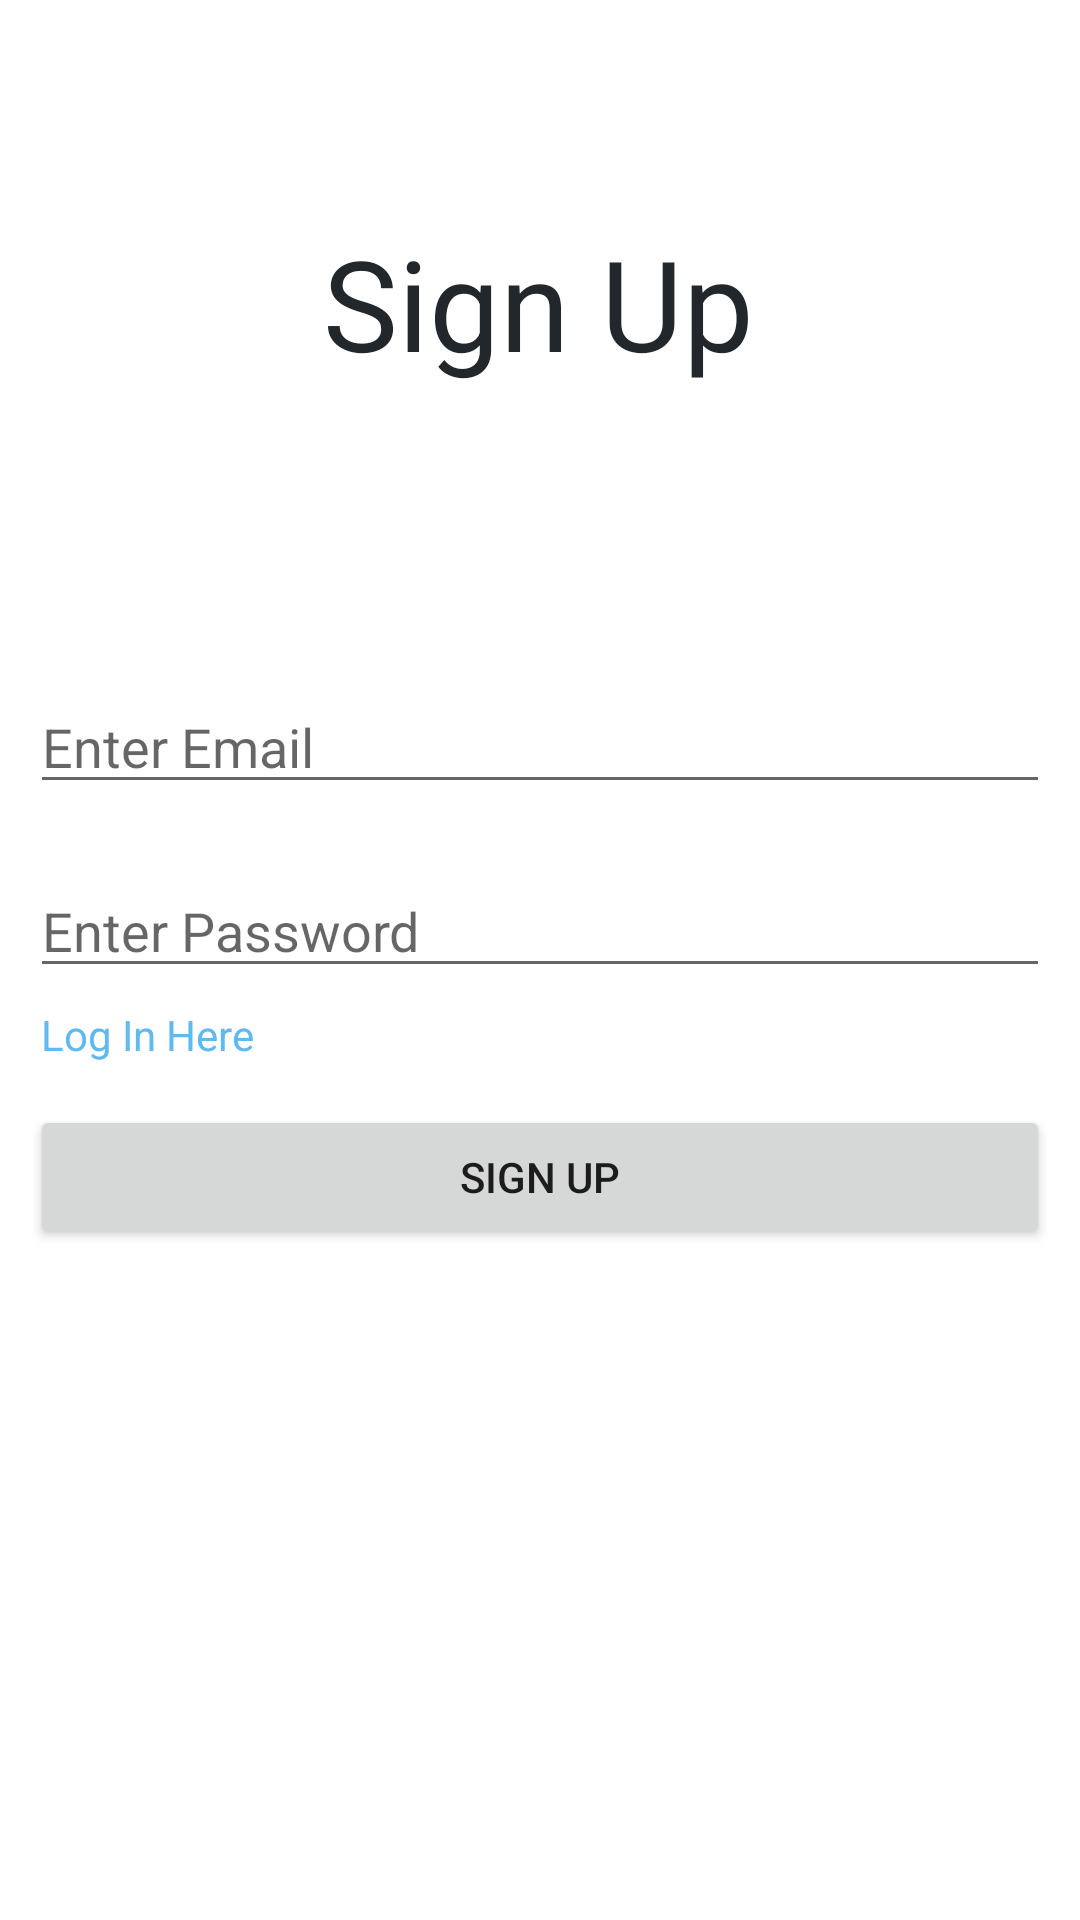

Here is an Android app screen rendered from its layout file. Give the layout XML and the strings, colors and styles it references.
<!-- AndroidManifest.xml: application theme Theme.Todofirestore -->
<!-- res/layout/activity_register.xml -->
<?xml version="1.0" encoding="utf-8"?>
<androidx.constraintlayout.widget.ConstraintLayout xmlns:android="http://schemas.android.com/apk/res/android"
    xmlns:app="http://schemas.android.com/apk/res-auto"
    xmlns:tools="http://schemas.android.com/tools"
    android:layout_width="match_parent"
    android:layout_height="match_parent"
    tools:context=".RegisterActivity">

    <EditText
        android:id="@+id/register_email"
        android:layout_width="0dp"
        android:layout_height="wrap_content"
        android:layout_marginStart="10dp"
        android:layout_marginEnd="10dp"
        android:layout_marginBottom="20dp"
        android:ems="10"
        android:hint="Enter Email"
        android:inputType="textEmailAddress"
        app:layout_constraintBottom_toTopOf="@+id/register_password"
        app:layout_constraintEnd_toEndOf="parent"
        app:layout_constraintHorizontal_bias="0.0"
        app:layout_constraintStart_toStartOf="parent"
        app:layout_constraintTop_toTopOf="parent"
        app:layout_constraintVertical_bias="1.0" />

    <EditText
        android:id="@+id/register_password"
        android:layout_width="0dp"
        android:layout_height="wrap_content"
        android:layout_marginStart="10dp"
        android:layout_marginEnd="10dp"
        android:ems="10"
        android:hint="Enter Password"
        android:inputType="textPassword"
        app:layout_constraintBottom_toBottomOf="parent"
        app:layout_constraintEnd_toEndOf="parent"
        app:layout_constraintHorizontal_bias="0.0"
        app:layout_constraintStart_toStartOf="parent"
        app:layout_constraintTop_toTopOf="parent"
        app:layout_constraintVertical_bias="0.481" />

    <Button
        android:id="@+id/register_btn"
        android:layout_width="0dp"
        android:layout_height="wrap_content"
        android:layout_marginStart="10dp"
        android:layout_marginEnd="10dp"
        android:text="Sign Up"
        app:layout_constraintBottom_toBottomOf="parent"
        app:layout_constraintEnd_toEndOf="parent"
        app:layout_constraintHorizontal_bias="1.0"
        app:layout_constraintStart_toStartOf="parent"
        app:layout_constraintTop_toTopOf="parent"
        app:layout_constraintVertical_bias="0.622" />

    <TextView
        android:id="@+id/textView11"
        android:layout_width="wrap_content"
        android:layout_height="wrap_content"
        android:text="Sign Up"
        android:textColor="@color/purple_200"
        android:textSize="42sp"
        app:layout_constraintBottom_toTopOf="@+id/register_email"
        app:layout_constraintEnd_toEndOf="parent"
        app:layout_constraintHorizontal_bias="0.497"
        app:layout_constraintStart_toStartOf="parent"
        app:layout_constraintTop_toTopOf="parent"
        app:layout_constraintVertical_bias="0.427" />

    <TextView
        android:id="@+id/LOGIN_TEXT"
        android:layout_width="wrap_content"
        android:layout_height="wrap_content"
        android:text="Log In Here"
        android:textColor="#60B9EF"
        app:layout_constraintBottom_toBottomOf="parent"
        app:layout_constraintEnd_toEndOf="parent"
        app:layout_constraintHorizontal_bias="0.047"
        app:layout_constraintStart_toStartOf="parent"
        app:layout_constraintTop_toTopOf="parent"
        app:layout_constraintVertical_bias="0.54" />
</androidx.constraintlayout.widget.ConstraintLayout>
<!-- resources referenced by this layout -->
<resources>
  <color name="purple_200">#22272c</color>
  <style name="Theme.Todofirestore" parent="Theme.MaterialComponents.DayNight.DarkActionBar">
          
          <item name="colorPrimary">@color/purple_500</item>
          <item name="colorPrimaryVariant">@color/purple_700</item>
          <item name="colorOnPrimary">@color/white</item>
          
          <item name="colorSecondary">@color/teal_200</item>
          <item name="colorSecondaryVariant">@color/teal_700</item>
          <item name="colorOnSecondary">@color/black</item>
          
          <item name="android:statusBarColor" tools:targetApi="l">?attr/colorPrimaryVariant</item>
          
      </style>
  <color name="purple_500">#22272c</color>
  <color name="purple_700">#22272c</color>
  <color name="white">#FFFFFFFF</color>
  <color name="teal_200">#FF03DAC5</color>
  <color name="teal_700">#FF018786</color>
  <color name="black">#FF000000</color>
</resources>
